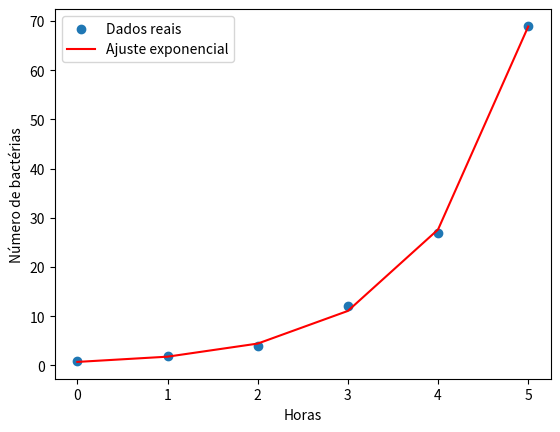

The matplotlib source for this figure:
import numpy as np
from scipy.optimize import curve_fit
import matplotlib.pyplot as plt

# Dados fornecidos
x_data = np.array([0, 1, 2, 3, 4, 5])
y_data = np.array([1, 2, 4, 12, 27, 69])

# Definição da função exponencial para ajuste
def exponential_func(x, a, b):
    return a * np.exp(b * x)

# Ajuste da curva exponencial aos dados
params, covariance = curve_fit(exponential_func, x_data, y_data)

# Parâmetros 'a' e 'b'
a, b = params

# Gerar os valores estimados usando os parâmetros ajustados
y_fit = exponential_func(x_data, a, b)

# Plotar os resultados
plt.scatter(x_data, y_data, label='Dados reais')
plt.plot(x_data, y_fit, label='Ajuste exponencial', color='red')
plt.xlabel('Horas')
plt.ylabel('Número de bactérias')
plt.legend()
plt.show()

# Exibir os parâmetros encontrados
print(f"Parâmetro 'a': {a}")
print(f"Parâmetro 'b': {b}")
